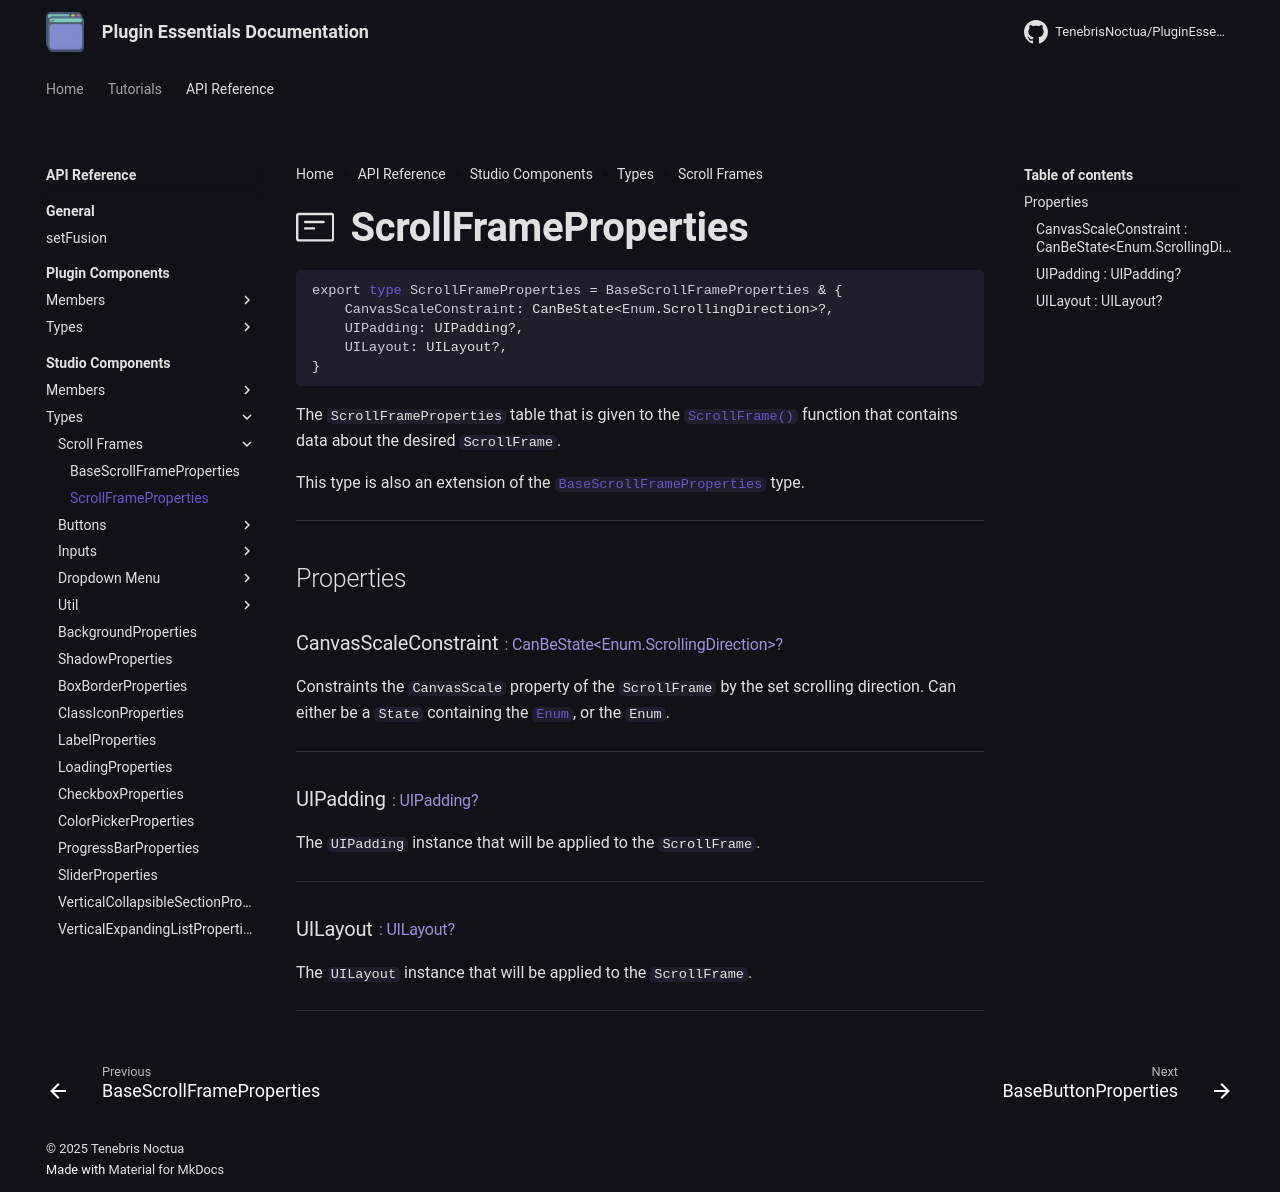

repository: TenebrisNoctua/PluginEssentials · page: api-reference/studio-components/types/scrollframe/ScrollFrame/index.html · generator: mkdocs

<h1 class="api-header" markdown>
    <span class="api-icon" markdown>:octicons-note-24:</span>
    <span class="api-title">ScrollFrameProperties</span>
</h1>

```lua
export type ScrollFrameProperties = BaseScrollFrameProperties & {
	CanvasScaleConstraint: CanBeState<Enum.ScrollingDirection>?,
	UIPadding: UIPadding?,
	UILayout: UILayout?,
}
```

The `ScrollFrameProperties` table that is given to the [`ScrollFrame()`](../../members/scrollframe/ScrollFrame.md) function that contains data about the desired `ScrollFrame`.

This type is also an extension of the [`BaseScrollFrameProperties`](BaseScrollFrame.md) type.

----

## Properties

<h3 markdown>
	CanvasScaleConstraint
	<span class="api-property-type">
		: CanBeState&lt;Enum.ScrollingDirection&gt;?
	</span>
</h3>

Constraints the `CanvasScale` property of the `ScrollFrame` by the set scrolling direction. Can either be a `State` containing the [`Enum`](https://create.roblox.com/docs/reference/engine/enums/ScrollingDirection), or the `Enum`.

----

<h3 markdown>
	UIPadding
	<span class="api-property-type">
		: UIPadding?
	</span>
</h3>

The `UIPadding` instance that will be applied to the `ScrollFrame`. 

----

<h3 markdown>
	UILayout
	<span class="api-property-type">
		: UILayout?
	</span>
</h3>

The `UILayout` instance that will be applied to the `ScrollFrame`. 

----
